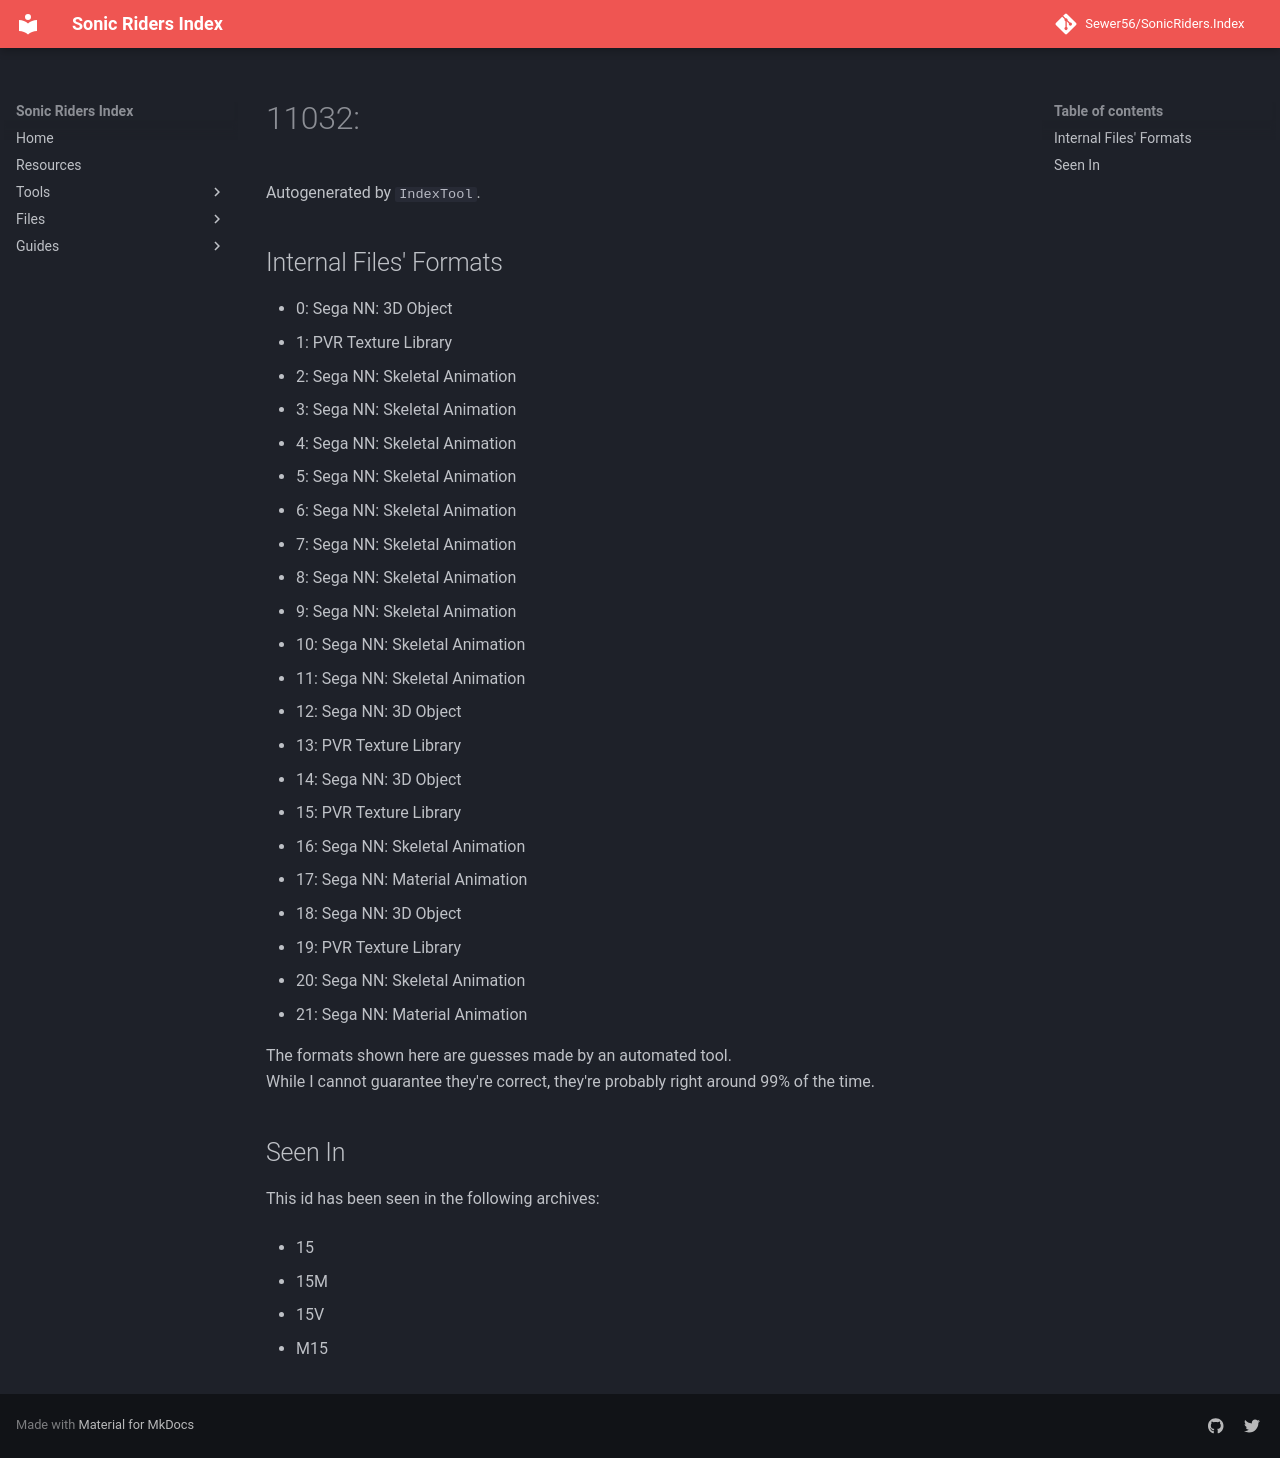

repository: Sewer56/SonicRiders.Index · page: files/groups/11032.html · generator: mkdocs

# 11032: 

Autogenerated by `IndexTool`.  



## Internal Files' Formats
- 0: Sega NN: 3D Object
- 1: PVR Texture Library
- 2: Sega NN: Skeletal Animation
- 3: Sega NN: Skeletal Animation
- 4: Sega NN: Skeletal Animation
- 5: Sega NN: Skeletal Animation
- 6: Sega NN: Skeletal Animation
- 7: Sega NN: Skeletal Animation
- 8: Sega NN: Skeletal Animation
- 9: Sega NN: Skeletal Animation
- 10: Sega NN: Skeletal Animation
- 11: Sega NN: Skeletal Animation
- 12: Sega NN: 3D Object
- 13: PVR Texture Library
- 14: Sega NN: 3D Object
- 15: PVR Texture Library
- 16: Sega NN: Skeletal Animation
- 17: Sega NN: Material Animation
- 18: Sega NN: 3D Object
- 19: PVR Texture Library
- 20: Sega NN: Skeletal Animation
- 21: Sega NN: Material Animation

The formats shown here are guesses made by an automated tool.  
While I cannot guarantee they're correct, they're probably right around 99% of the time.

## Seen In

This id has been seen in the following archives:  

- 15  

- 15M  

- 15V  

- M15  
